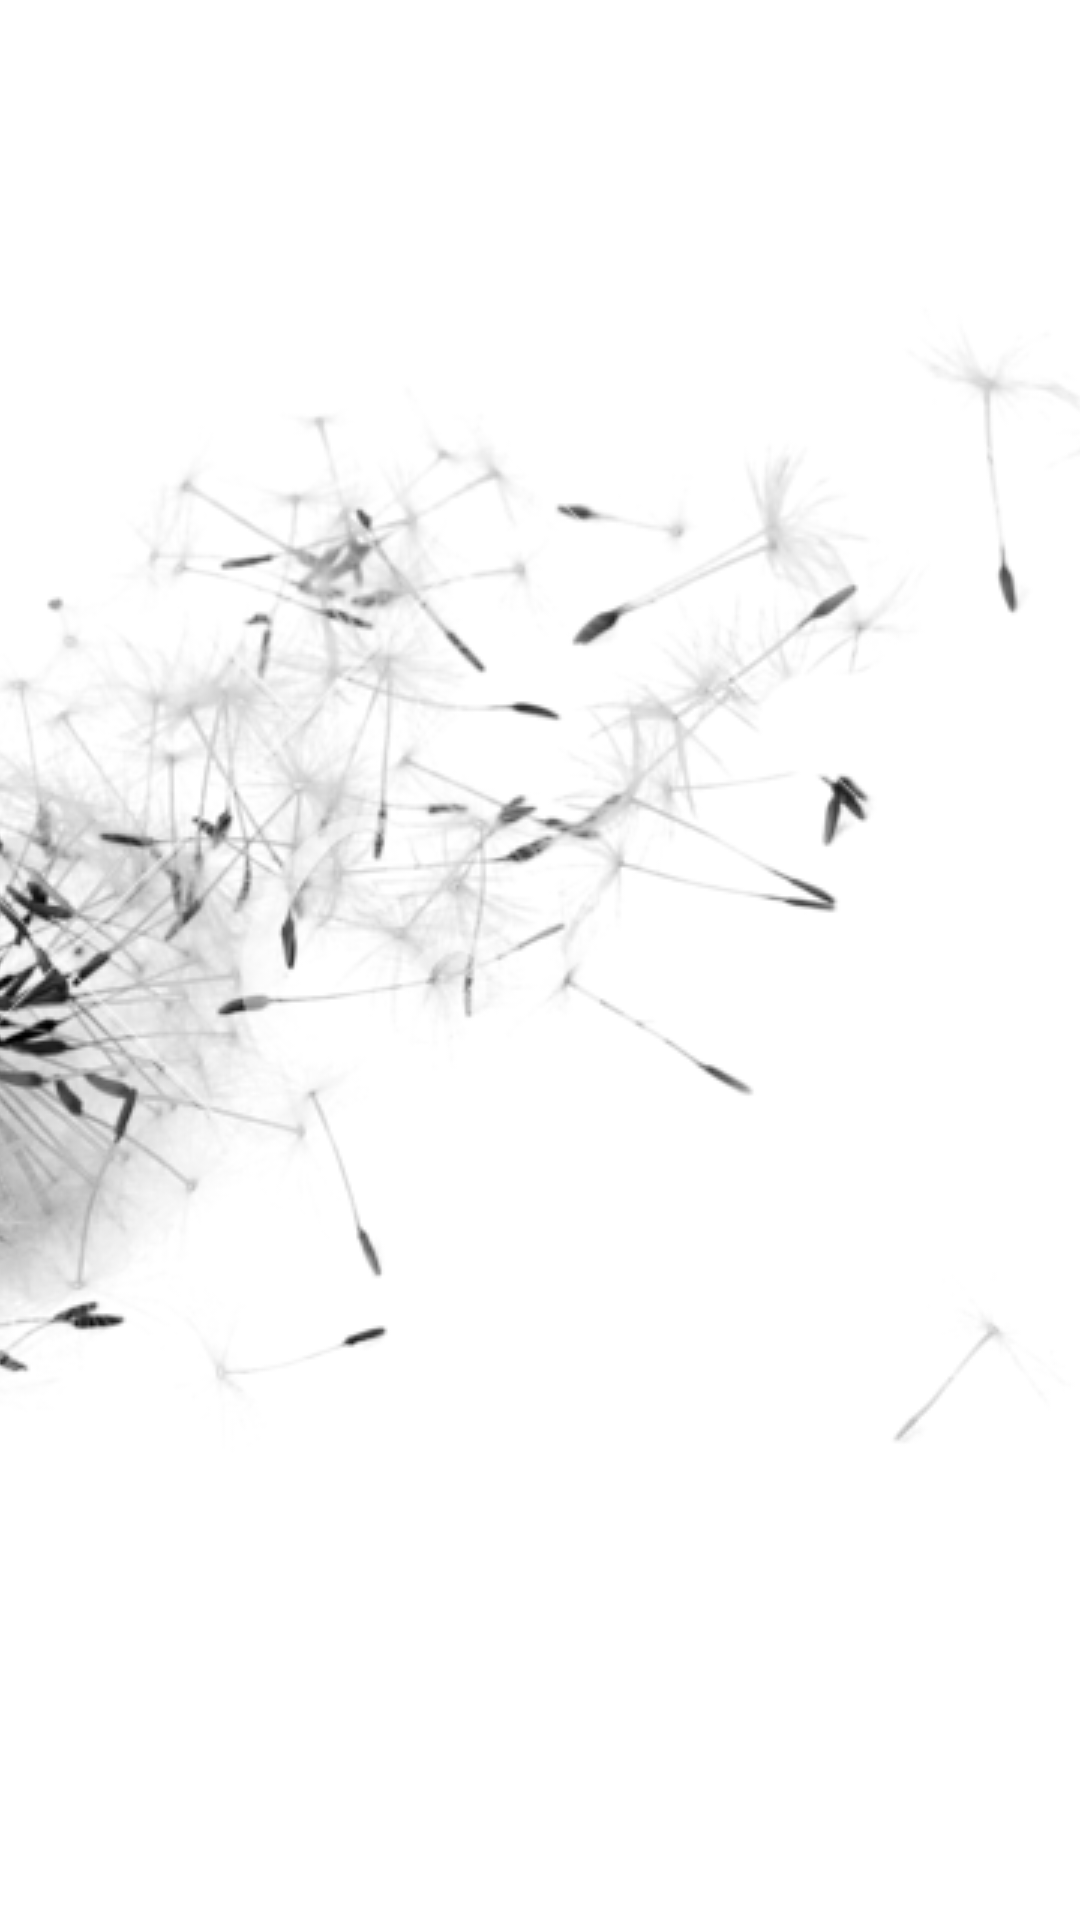

Layout XML and referenced resources for this Android screen:
<!-- AndroidManifest.xml: application theme AppTheme -->
<!-- res/layout/fragment_create.xml -->
<?xml version="1.0" encoding="utf-8"?>
<androidx.constraintlayout.widget.ConstraintLayout xmlns:android="http://schemas.android.com/apk/res/android"
    xmlns:app="http://schemas.android.com/apk/res-auto"
    xmlns:tools="http://schemas.android.com/tools"
    android:layout_width="match_parent"
    android:layout_height="match_parent"
    android:background="#FFFFFF"
    tools:context=".ui.create.CreateFragment">

    <ImageView
        android:layout_width="wrap_content"
        android:layout_height="wrap_content"

        android:scaleType="centerCrop"
        android:src="@drawable/dandiliongrey"
        app:layout_constraintBottom_toBottomOf="parent"
        app:layout_constraintEnd_toEndOf="parent"
        app:layout_constraintStart_toStartOf="parent"
        app:layout_constraintTop_toTopOf="parent" />

    <TextView
        android:id="@+id/text_create"
        android:layout_width="match_parent"
        android:layout_height="wrap_content"
        android:layout_marginStart="8dp"
        android:layout_marginTop="8dp"
        android:layout_marginEnd="8dp"
        android:textAlignment="center"
        android:textSize="20sp"
        app:layout_constraintBottom_toBottomOf="parent"
        app:layout_constraintEnd_toEndOf="parent"
        app:layout_constraintStart_toStartOf="parent"
        app:layout_constraintTop_toTopOf="parent"
        android:gravity="center_horizontal"
        android:layout_gravity="center_horizontal" />
</androidx.constraintlayout.widget.ConstraintLayout>
<!-- resources referenced by this layout -->
<resources>
  <!-- drawable dandiliongrey: png bitmap (drawable, 249937 bytes) -->
  <style name="AppTheme" parent="Theme.AppCompat.Light.DarkActionBar">
          
          <item name="colorPrimary">#efefef</item>
          <item name="colorPrimaryDark">#000</item>
          <item name="colorAccent">#AEAEAE</item>
      </style>
</resources>
